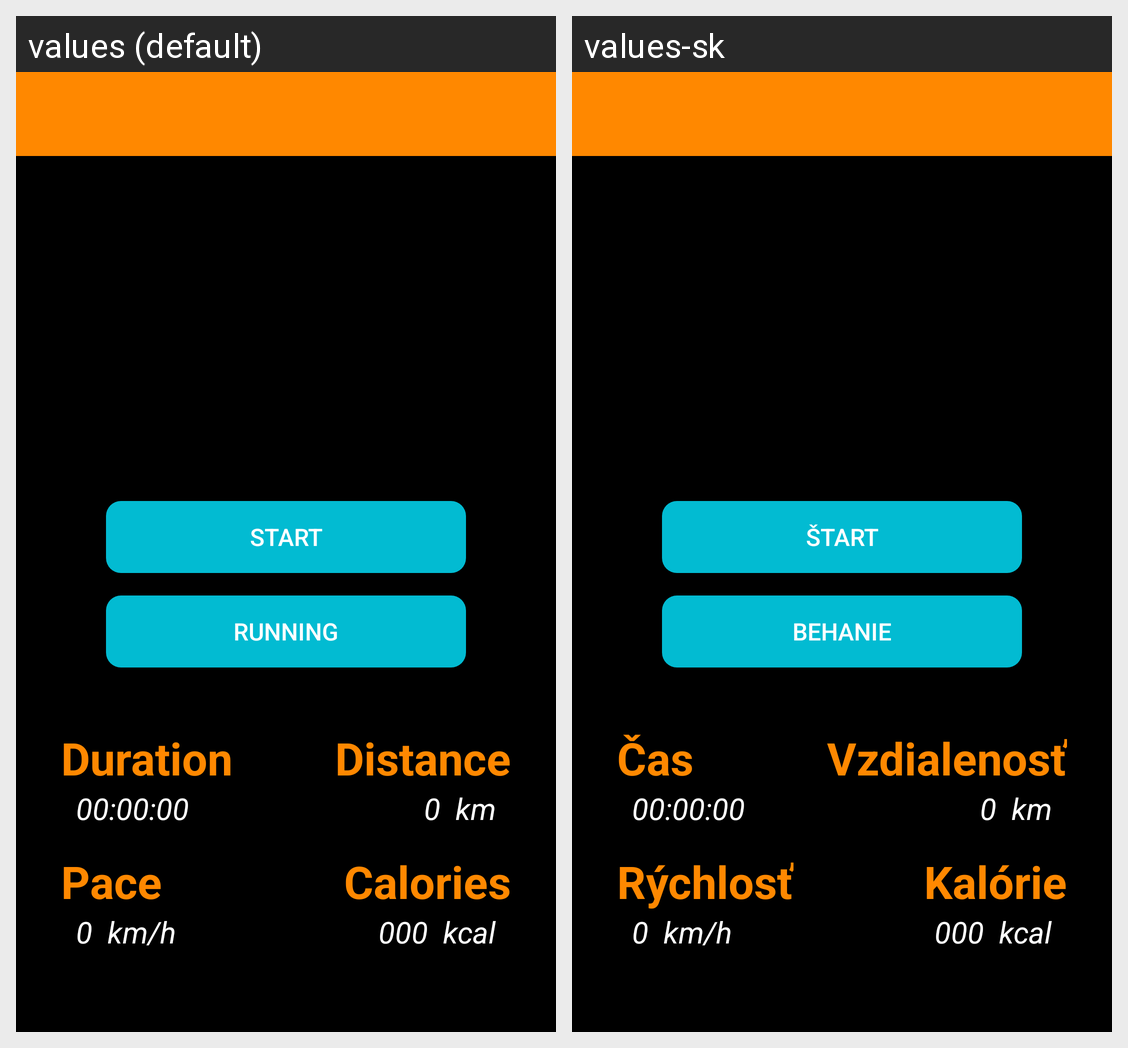

Locale-by-locale string values for the Android screen shown in this grid:
Android screen res/layout/activity_stopwatch.xml rendered under 2 locales, left to right: values (default), values-sk. Device: Nexus 5 (rendered at 1080×1920; each locale shown at half size, 540×960, under a caption strip naming it); theme Theme.AppCompat.NoActionBar.
Strings drawn on this screen, with the default value and each locale's value (text and hints the layout hard-codes, and strings that could not be matched under every locale, appear in the picture but are not listed):

start
  values: Start
  values-sk: Štart

running
  values: Running
  values-sk: Behanie

duration
  values: Duration
  values-sk: Čas

zero_time
  values: 00:00:00
  values-sk: 00:00:00  [not translated; the default value is used]

distance
  values: Distance
  values-sk: Vzdialenosť

zero
  values: 0
  values-sk: 0  [not translated; the default value is used]

kilometres
  values: km
  values-sk: km  [not translated; the default value is used]

pace
  values: Pace
  values-sk: Rýchlosť

kiloperhour
  values: km/h
  values-sk: km/h  [not translated; the default value is used]

calories
  values: Calories
  values-sk: Kalórie

start_calories
  values: 000
  values-sk: 000  [not translated; the default value is used]

calories_unit
  values: kcal
  values-sk: kcal  [not translated; the default value is used]
